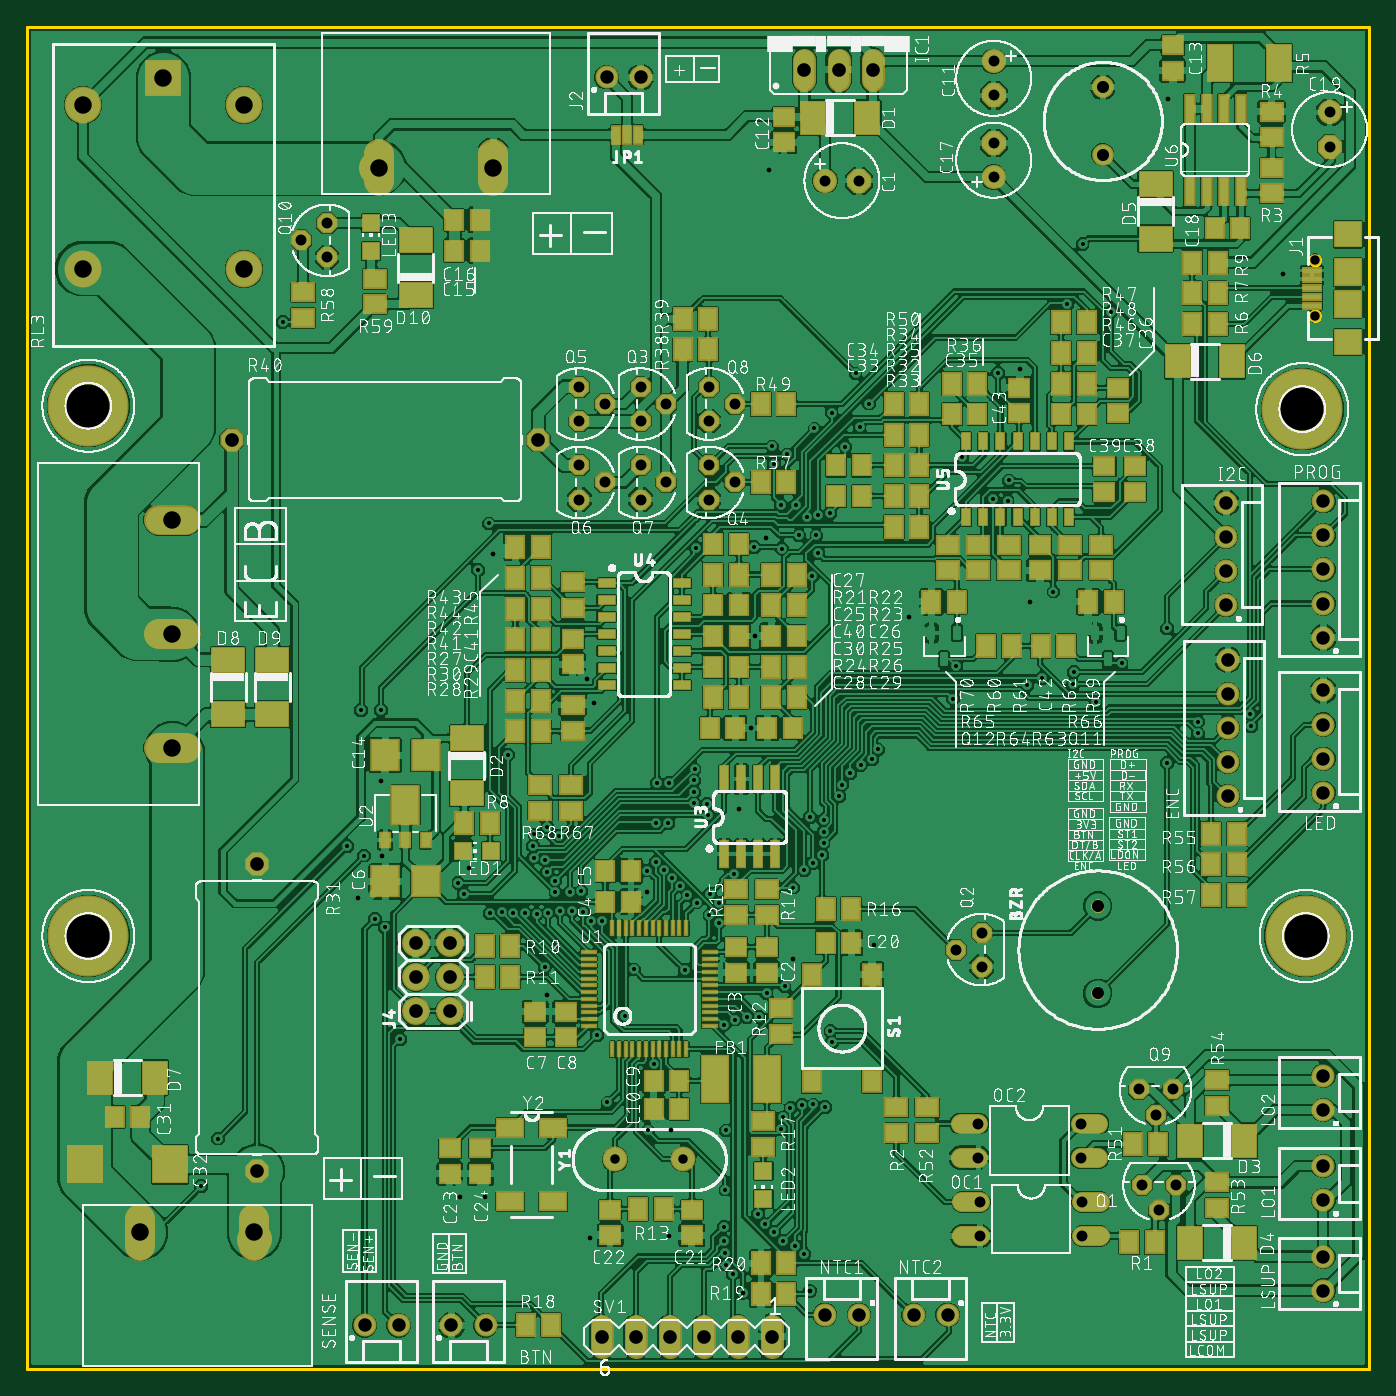
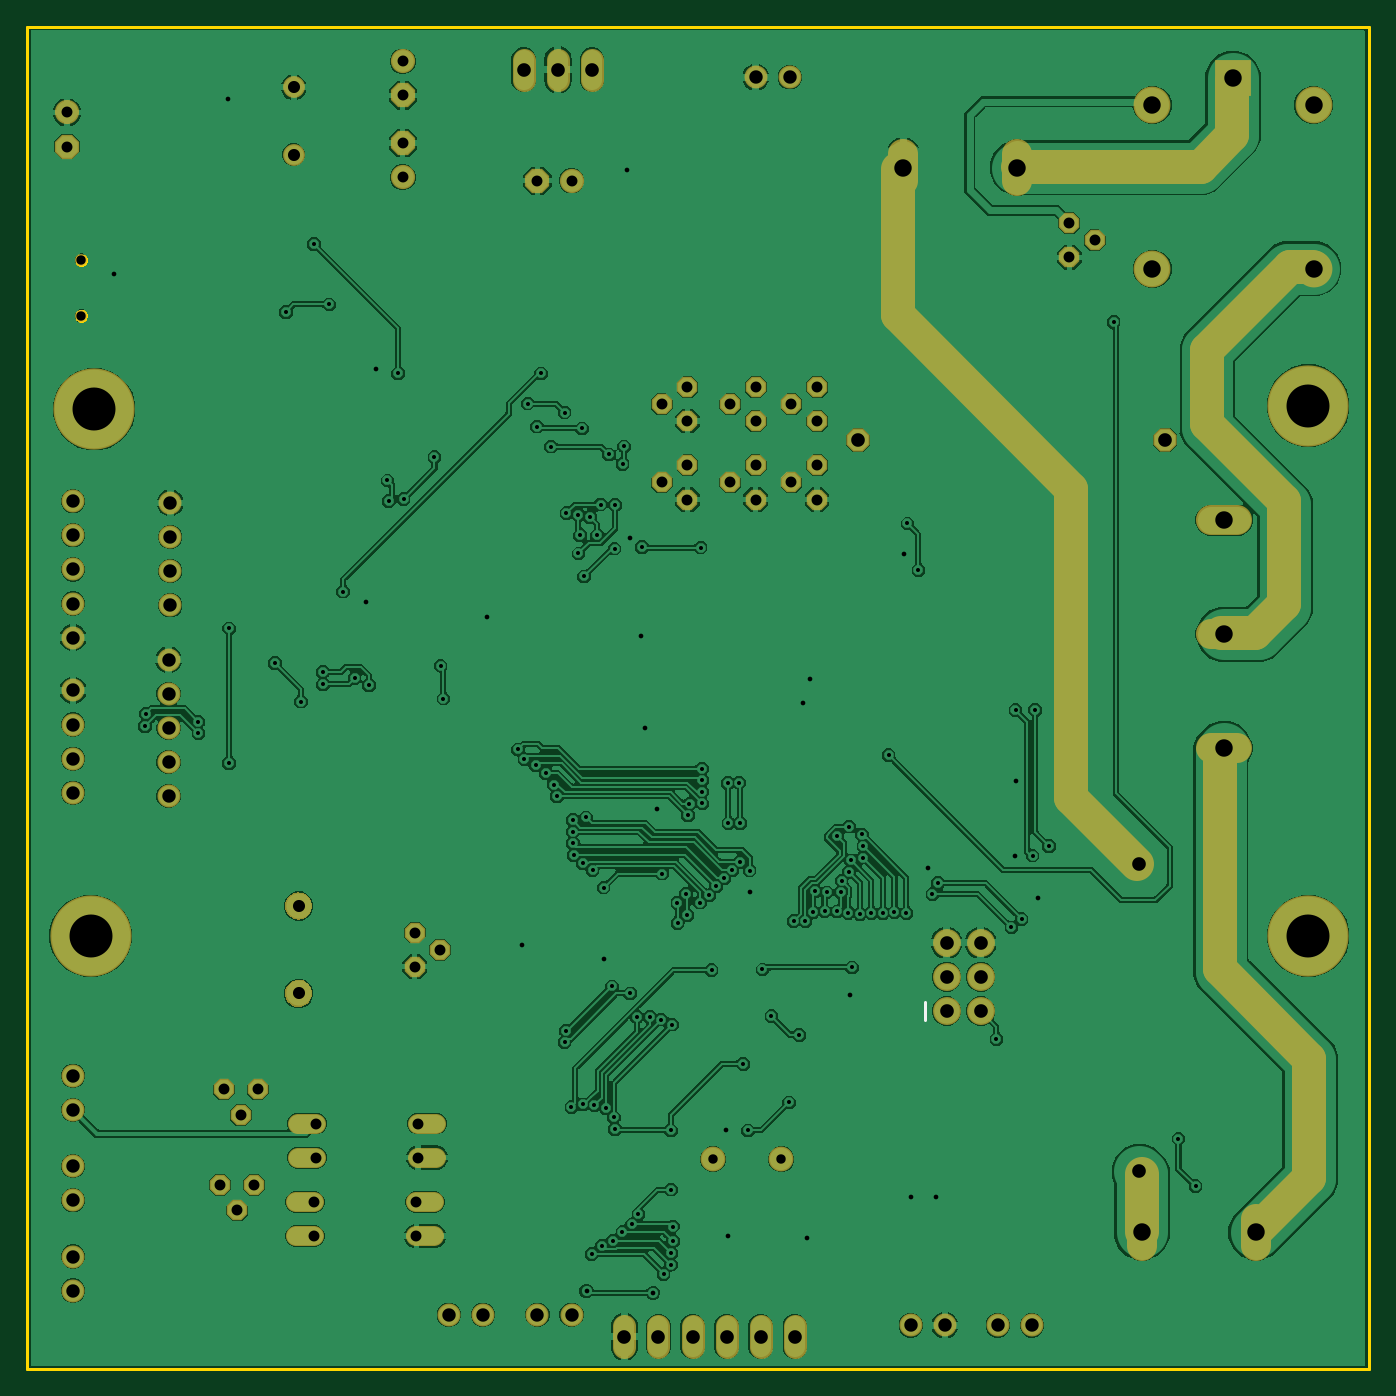
Circuit board: 9 layer files. Board 100.0 x 100.0 mm.
- bottom_copper: copper_bottom.gbr (277335 bytes)
- top_copper: copper_top.gbr (1316743 bytes)
- drill: drills.xln (4143 bytes)
- outline: profile.gbr (2085 bytes)
- bottom_silk: silkscreen_bottom.gbr (209 bytes)
- top_silk: silkscreen_top.gbr (1124064 bytes)
- bottom_mask: soldermask_bottom.gbr (7982 bytes)
- top_mask: soldermask_top.gbr (14928 bytes)
- paste: solderpaste_top.gbr (7918 bytes)

=== bottom_copper: copper_bottom.gbr (277335 bytes, source omitted) ===
=== top_copper: copper_top.gbr (1316743 bytes, source omitted) ===
=== drill: drills.xln ===
M48
;GenerationSoftware,Autodesk,EAGLE,9.6.2*%
;CreationDate,2021-05-08T11:15:56Z*%
FMAT,2
ICI,OFF
METRIC,TZ,000.000
T9C0.300
T8C0.350
T7C0.700
T6C0.813
T5C0.900
T4C1.000
T3C1.016
T2C1.300
T1C3.200
%
G90
M71
T1
X94996Y71501
X4572Y32258
X95250Y32258
X4572Y71755
T2
X10830Y54737
X10830Y46237
X8450Y10195
X16165Y94150
X16165Y81950
X4165Y81950
X4165Y94150
X10830Y63237
X10165Y96150
X26230Y89500
X34730Y89500
X16950Y10195
T3
X31496Y31750
X15240Y69215
X17145Y14732
X17145Y37592
X38100Y69215
X42799Y2413
X60452Y96774
X62992Y96774
X31496Y26670
X28956Y26670
X31496Y29210
X28956Y29210
X28956Y31750
X57912Y96774
X55499Y2413
X52959Y2413
X50419Y2413
X47879Y2413
X45339Y2413
T4
X34163Y3256
X89327Y56896
X89327Y61976
X89327Y64516
X96566Y42926
X96566Y45466
X96566Y48006
X96566Y50546
X89454Y42672
X89454Y45212
X89454Y47752
X89454Y50292
X89454Y52832
X27686Y3256
X25146Y3256
X96566Y64643
X96566Y62103
X96566Y59563
X96566Y57023
X43180Y96220
X96566Y54483
X45720Y96220
X96566Y12573
X66040Y4046
X68580Y4046
X59436Y4046
X96566Y15113
X61976Y4046
X96566Y8382
X96566Y5842
X89327Y59436
X96566Y19304
X96566Y21844
X31623Y3256
T5
X80137Y90464
X80137Y95464
X79756Y27992
X79756Y34492
T6
X97028Y91059
X97028Y93599
X41148Y70612
X70993Y12446
X70993Y9906
X78613Y9906
X78613Y12446
X70866Y18288
X70866Y15748
X78486Y15748
X78486Y18288
X83058Y13716
X84328Y11811
X85598Y13716
X22352Y85344
X20447Y84074
X22352Y82804
X71120Y32512
X69215Y31242
X71120Y29972
X45720Y70612
X47625Y71882
X45720Y73152
X50800Y64770
X52705Y66040
X43053Y71882
X41148Y73152
X41148Y64770
X43053Y66040
X41148Y67310
X45720Y64770
X47625Y66040
X45720Y67310
X50800Y70612
X52705Y71882
X50800Y73152
X82804Y20828
X84074Y18923
X85344Y20828
X61976Y88519
X72009Y94869
X59436Y88519
X72009Y97409
X72009Y91313
X72009Y88773
X50800Y67310
T7
X95944Y82593
X95944Y78443
X48895Y15621
X43815Y15621
T8
X53340Y5690
X58318Y5842
X55067Y61874
X55270Y89306
X84988Y94590
X73965Y74476
X34696Y60706
X74727Y57099
X53035Y41707
X63094Y31598
X57048Y30531
X38710Y27889
X32918Y37338
X26365Y43840
X26416Y38252
X24689Y35103
X47955Y17831
X34138Y12852
X41910Y9754
X47803Y9906
X32258Y12802
X53950Y47752
X54254Y54610
X46177Y35560
X41707Y51410
X42215Y49632
X93523Y81585
X65735Y56032
T9
X84938Y45161
X58928Y63627
X58801Y62103
X58069Y63469
X57531Y62103
X51918Y25654
X56286Y18740
X54966Y10770
X51895Y10617
X52753Y26033
X56868Y19456
X55649Y10239
X51895Y9550
X53612Y26213
X57727Y19660
X52019Y8636
X56337Y9550
X54559Y26213
X58586Y19710
X57201Y9180
X52047Y7777
X52582Y7098
X57912Y8585
X59445Y19507
X48999Y29718
X38760Y40399
X42870Y33376
X39654Y39705
X42012Y33376
X27788Y24587
X51526Y33223
X51556Y34737
X75590Y51460
X77927Y51003
X50833Y33815
X50894Y35400
X52685Y36904
X73152Y66190
X57048Y35865
X77978Y51918
X74524Y50929
X84938Y55169
X76454Y57912
X61722Y74168
X72339Y74168
X78638Y83820
X46857Y37791
X59334Y40880
X46177Y37135
X58328Y41088
X38557Y29921
X45212Y29769
X46681Y22744
X52047Y17780
X56185Y17882
X48072Y36577
X59334Y39162
X91186Y47904
X87224Y47350
X47464Y37184
X59334Y40021
X87224Y48209
X91135Y48819
X37098Y33985
X38608Y37890
X49682Y42136
X61320Y44399
X37957Y33884
X38763Y37031
X50648Y42108
X60739Y43531
X38816Y33985
X39324Y36378
X50749Y41250
X60503Y42672
X35381Y34036
X37694Y38959
X49682Y43854
X62942Y45415
X36240Y33985
X37744Y38100
X49718Y42995
X62091Y44995
X40589Y34087
X40437Y35509
X46888Y40668
X46939Y43688
X49814Y61184
X54176Y61214
X56231Y61117
X58494Y59048
X41448Y34036
X41300Y35611
X47752Y40668
X47798Y43632
X48679Y35969
X59233Y38303
X43231Y19863
X46279Y17780
X52019Y13360
X54458Y11532
X39675Y34087
X39370Y35509
X35814Y45720
X19050Y77978
X49886Y34747
X57861Y37186
X79604Y49710
X81534Y52578
X49202Y35278
X58572Y37694
X68986Y49936
X69190Y52398
X34493Y33985
X49733Y44713
X37795Y39818
X63421Y46150
X57277Y64389
X59817Y63754
X59944Y71247
X62713Y71907
X77470Y79301
X80719Y78740
X24892Y49073
X23876Y38964
X14224Y17170
X12954Y13614
X33604Y59512
X34417Y62992
X56642Y68123
X60960Y68707
X25095Y38252
X26365Y49073
X25908Y33528
X32131Y36195
X32548Y35397
X26670Y32893
X62027Y70206
X58657Y70071
X69647Y67920
X71938Y64816
X58928Y60757
X56185Y64364
X55626Y67412
X55524Y68732
X59944Y24338
X55100Y27989
X56439Y28499
X59842Y25197
X44544Y26306
X42469Y24892
X73050Y64668
M30
=== outline: profile.gbr ===
G04 EAGLE Gerber RS-274X export*
G75*
%MOMM*%
%FSLAX34Y34*%
%LPD*%
%IN*%
%IPPOS*%
%AMOC8*
5,1,8,0,0,1.08239X$1,22.5*%
G01*
%ADD10C,0.254000*%


D10*
X0Y0D02*
X1000000Y0D01*
X1000000Y1000000D01*
X0Y1000000D01*
X0Y0D01*
X959669Y787930D02*
X960124Y787870D01*
X960567Y787751D01*
X960991Y787576D01*
X961389Y787346D01*
X961753Y787067D01*
X962077Y786743D01*
X962356Y786379D01*
X962586Y785981D01*
X962761Y785557D01*
X962880Y785114D01*
X962940Y784659D01*
X962940Y784201D01*
X962880Y783746D01*
X962761Y783303D01*
X962586Y782879D01*
X962356Y782481D01*
X962077Y782117D01*
X961753Y781793D01*
X961389Y781514D01*
X960991Y781284D01*
X960567Y781109D01*
X960124Y780990D01*
X959669Y780930D01*
X959211Y780930D01*
X958756Y780990D01*
X958313Y781109D01*
X957889Y781284D01*
X957491Y781514D01*
X957127Y781793D01*
X956803Y782117D01*
X956524Y782481D01*
X956294Y782879D01*
X956119Y783303D01*
X956000Y783746D01*
X955940Y784201D01*
X955940Y784659D01*
X956000Y785114D01*
X956119Y785557D01*
X956294Y785981D01*
X956524Y786379D01*
X956803Y786743D01*
X957127Y787067D01*
X957491Y787346D01*
X957889Y787576D01*
X958313Y787751D01*
X958756Y787870D01*
X959211Y787930D01*
X959669Y787930D01*
X959669Y829430D02*
X960124Y829370D01*
X960567Y829251D01*
X960991Y829076D01*
X961389Y828846D01*
X961753Y828567D01*
X962077Y828243D01*
X962356Y827879D01*
X962586Y827481D01*
X962761Y827057D01*
X962880Y826614D01*
X962940Y826159D01*
X962940Y825701D01*
X962880Y825246D01*
X962761Y824803D01*
X962586Y824379D01*
X962356Y823981D01*
X962077Y823617D01*
X961753Y823293D01*
X961389Y823014D01*
X960991Y822784D01*
X960567Y822609D01*
X960124Y822490D01*
X959669Y822430D01*
X959211Y822430D01*
X958756Y822490D01*
X958313Y822609D01*
X957889Y822784D01*
X957491Y823014D01*
X957127Y823293D01*
X956803Y823617D01*
X956524Y823981D01*
X956294Y824379D01*
X956119Y824803D01*
X956000Y825246D01*
X955940Y825701D01*
X955940Y826159D01*
X956000Y826614D01*
X956119Y827057D01*
X956294Y827481D01*
X956524Y827879D01*
X956803Y828243D01*
X957127Y828567D01*
X957491Y828846D01*
X957889Y829076D01*
X958313Y829251D01*
X958756Y829370D01*
X959211Y829430D01*
X959669Y829430D01*
M02*

=== bottom_silk: silkscreen_bottom.gbr ===
G04 EAGLE Gerber RS-274X export*
G75*
%MOMM*%
%FSLAX34Y34*%
%LPD*%
%INSilkscreen Bottom*%
%IPPOS*%
%AMOC8*
5,1,8,0,0,1.08239X$1,22.5*%
G01*
%ADD10C,0.203200*%


D10*
X331010Y260350D02*
X331010Y273050D01*
M02*

=== top_silk: silkscreen_top.gbr (1124064 bytes, source omitted) ===
=== bottom_mask: soldermask_bottom.gbr (7982 bytes, source omitted) ===
=== top_mask: soldermask_top.gbr (14928 bytes, source omitted) ===
=== paste: solderpaste_top.gbr (7918 bytes, source omitted) ===
